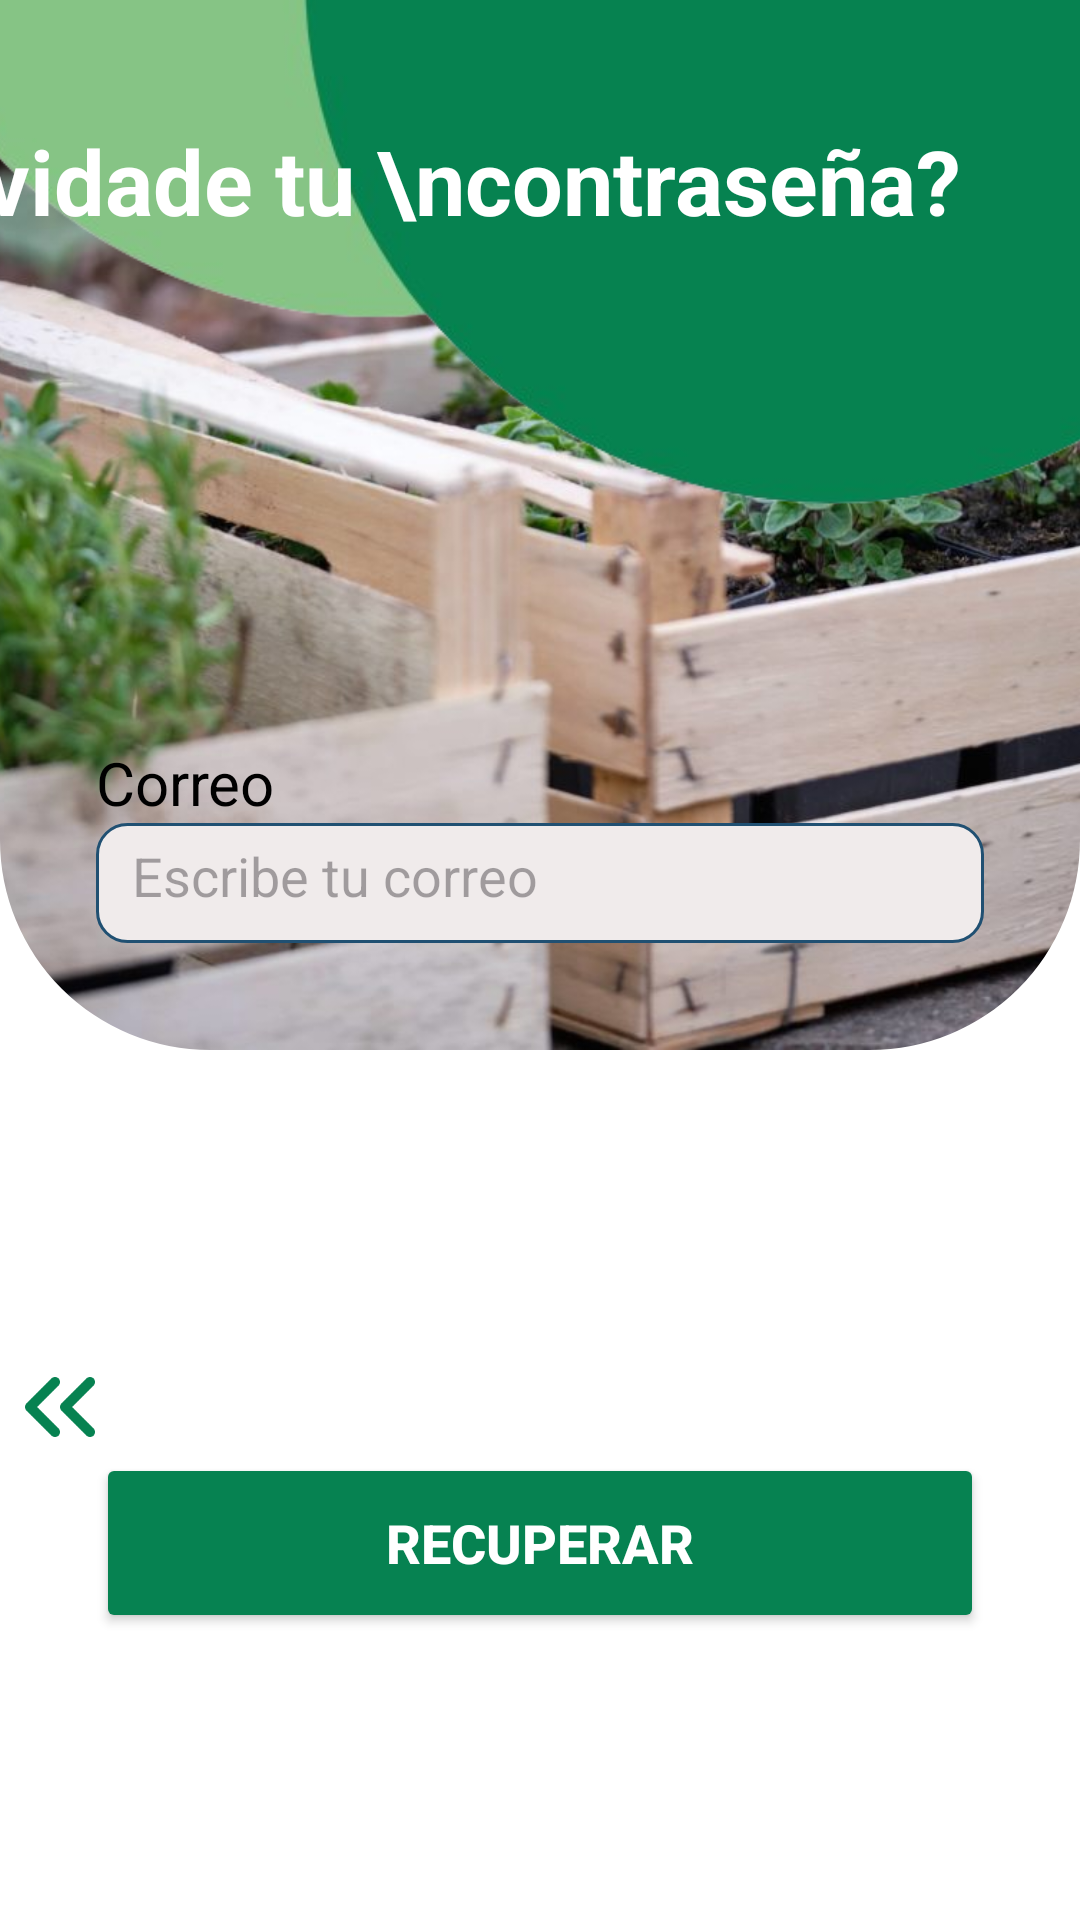

The Android layout XML behind this screen, and the referenced resources:
<!-- AndroidManifest.xml: application theme Theme.GreenGardenApp -->
<!-- res/layout/activity_recover_password.xml -->
<?xml version="1.0" encoding="utf-8"?>
<androidx.constraintlayout.widget.ConstraintLayout xmlns:android="http://schemas.android.com/apk/res/android"
    xmlns:app="http://schemas.android.com/apk/res-auto"
    xmlns:tools="http://schemas.android.com/tools"
    android:id="@+id/main"
    android:layout_width="match_parent"
    android:layout_height="match_parent"
    android:background="@color/White"
    tools:context=".RecoverPassword">


    <com.google.android.material.imageview.ShapeableImageView
        android:id="@+id/imageView5"
        android:layout_width="match_parent"
        android:layout_height="350dp"
        android:scaleType="centerCrop"
        app:layout_constraintBottom_toTopOf="@+id/linearLayout12"
        app:layout_constraintEnd_toEndOf="parent"
        app:layout_constraintHorizontal_bias="0.0"
        app:layout_constraintStart_toStartOf="parent"
        app:layout_constraintTop_toTopOf="parent"
        app:layout_constraintVertical_bias="0.0"
        app:shapeAppearanceOverlay="@style/circularMain"
        app:srcCompat="@drawable/fondosingin" />



    <ImageView
        android:id="@+id/imageView10"
        android:layout_width="400dp"
        android:layout_height="170dp"
        android:scaleType="centerCrop"
        app:layout_constraintBottom_toBottomOf="parent"
        app:layout_constraintEnd_toEndOf="parent"
        app:layout_constraintHorizontal_bias="1.0"
        app:layout_constraintStart_toStartOf="parent"
        app:layout_constraintTop_toTopOf="parent"
        app:layout_constraintVertical_bias="0.0"
        app:srcCompat="@drawable/rounds" />


    <TextView
        android:id="@+id/textView3"
        android:layout_width="wrap_content"
        android:layout_height="wrap_content"
        android:layout_marginTop="40dp"
        android:layout_marginEnd="40dp"
        android:text="Olvidade tu \ncontraseña?"
        android:textColor="#ffffff"
        android:textSize="30dp"
        android:textStyle="bold"
        app:layout_constraintEnd_toEndOf="parent"
        app:layout_constraintTop_toTopOf="parent" />

    <LinearLayout
        android:id="@+id/linearLayout12"
        android:layout_width="match_parent"
        android:layout_height="500dp"
        android:gravity="center"
        android:orientation="vertical"
        android:paddingLeft="32dp"
        android:paddingTop="0dp"
        android:paddingRight="32dp"
        app:layout_constraintBottom_toBottomOf="parent"
        app:layout_constraintEnd_toEndOf="parent"
        app:layout_constraintHorizontal_bias="0.0"
        app:layout_constraintStart_toStartOf="parent"
        app:layout_constraintTop_toTopOf="parent"
        app:layout_constraintVertical_bias="1.0">


        <TextView
            android:id="@+id/textView6"
            android:layout_width="match_parent"
            android:layout_height="wrap_content"
            android:layout_marginTop="12dp"
            android:text="Correo"
            android:textColor="#000000"
            android:textSize="20sp" />

        <EditText
            android:id="@+id/editTextText2"
            android:layout_width="match_parent"
            android:layout_height="40dp"
            android:layout_marginBottom="170dp"
            android:background="@drawable/edittex_background"
            android:ems="10"
            android:hint="Escribe tu correo"
            android:inputType="text"
            android:paddingLeft="12dp"
            android:paddingTop="5dp"
            android:paddingBottom="10dp"
            android:textColor="#5A5858"
            android:textSize="18dp" />




        <Button
            android:id="@+id/recoverPassword"
            android:layout_width="match_parent"
            android:layout_height="60dp"
            android:backgroundTint="#068251"
            android:text="Recuperar"
            android:textColor="@color/White"
            android:textSize="18dp"
            android:textStyle="bold" />


    </LinearLayout>

    <LinearLayout
        android:layout_width="match_parent"
        android:layout_height="91dp"
        android:layout_marginBottom="100dp"
        android:orientation="vertical"
        app:layout_constraintBottom_toBottomOf="parent"
        app:layout_constraintEnd_toEndOf="parent"
        app:layout_constraintStart_toStartOf="parent">


        <ImageView
            android:id="@+id/goBack"
            android:layout_width="40dp"
            android:layout_height="40dp"
            app:srcCompat="@drawable/chevrons_left" />
    </LinearLayout>



</androidx.constraintlayout.widget.ConstraintLayout>
<!-- resources referenced by this layout -->
<resources>
  <color name="White">#FFFFFFFF</color>
  <!-- drawable chevrons_left: png bitmap (drawable, 1459 bytes) -->
  <!-- drawable edittex_background (drawable) -->
  <?xml version="1.0" encoding="utf-8"?>
  <selector xmlns:android="http://schemas.android.com/apk/res/android">
      <item>
          <shape android:shape="rectangle">
              <solid android:color="#F0EBEB"/>
              <corners android:radius="10dp"/>
              <stroke android:color="@color/BlueD" android:width="1dp"/>
          </shape>
      </item>
  </selector>
  <!-- drawable fondosingin: jpg bitmap (drawable, 115366 bytes) -->
  <!-- drawable rounds: png bitmap (drawable, 29858 bytes) -->
  <style name="circularMain">
          <item name="cornerSizeBottomLeft">20%</item>
          <item name="cornerSizeBottomRight">20%</item>
      </style>
  <style name="Theme.GreenGardenApp" parent="Base.Theme.GreenGardenApp" />
  <color name="BlueD">#205072</color>
  <style name="Base.Theme.GreenGardenApp" parent="Theme.Material3.DayNight.NoActionBar">
          
          
      </style>
</resources>
